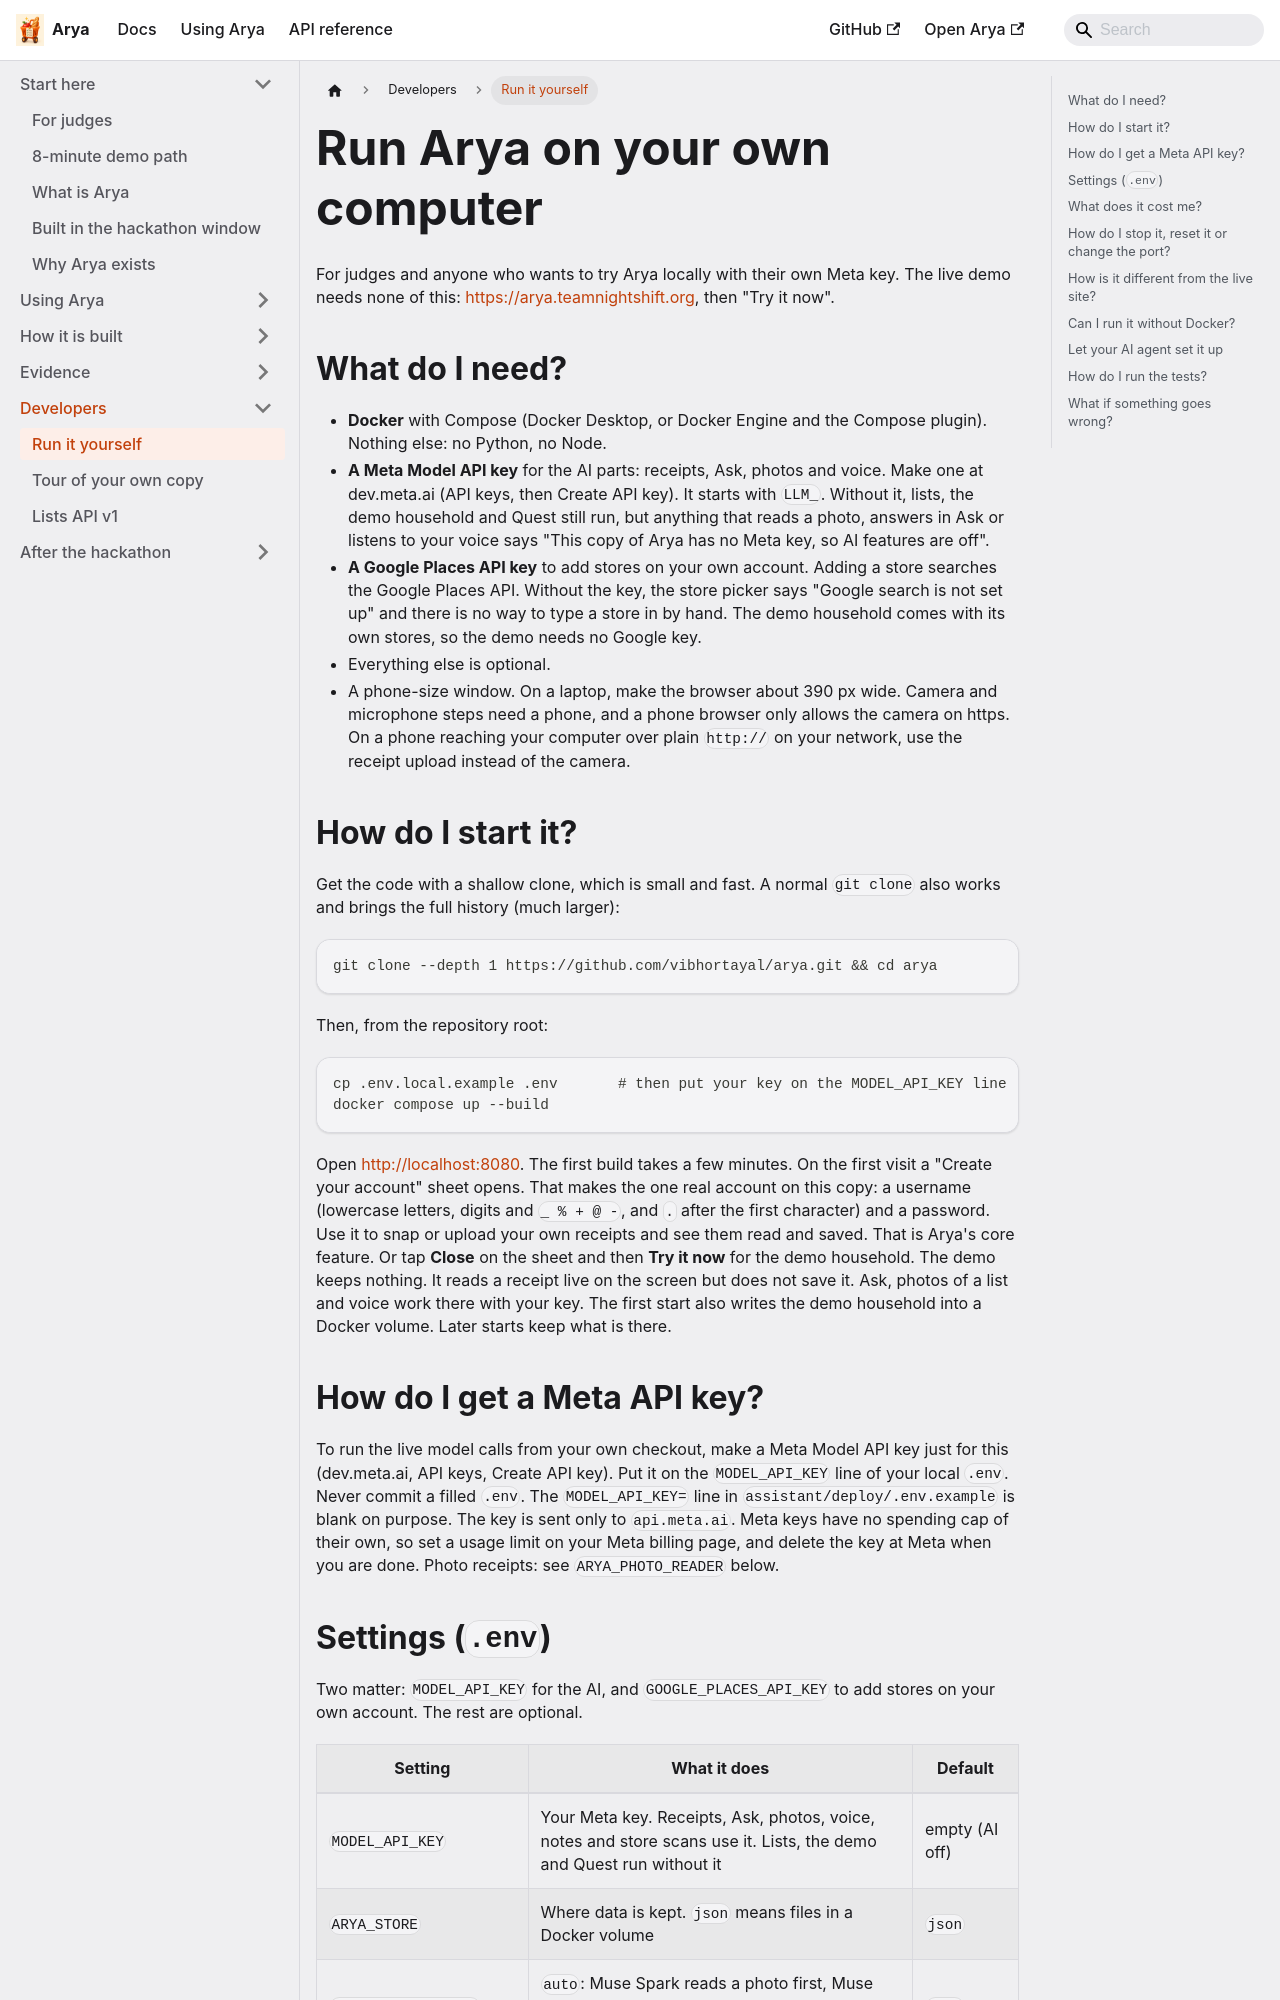

repository: vibhortayal/arya · page: docs/run-it-yourself/index.html · generator: docusaurus

# Run Arya on your own computer

For judges and anyone who wants to try Arya locally with their own Meta key.
The live demo needs none of this: https://arya.teamnightshift.org, then "Try it
now".

## What do I need?
- **Docker** with Compose (Docker Desktop, or Docker Engine and the Compose
  plugin). Nothing else: no Python, no Node.
- **A Meta Model API key** for the AI parts: receipts, Ask, photos and voice.
  Make one at dev.meta.ai (API keys, then Create API key). It starts with
  `LLM_`. Without it, lists, the demo household and Quest still run, but
  anything that reads a photo, answers in Ask or listens to your voice says
  "This copy of Arya has no Meta key, so AI features are off".
- **A Google Places API key** to add stores on your own account. Adding a
  store searches the Google Places API. Without the key, the store picker says
  "Google search is not set up" and there is no way to type a store in by
  hand. The demo household comes with its own stores, so the demo needs no
  Google key.
- Everything else is optional.
- A phone-size window. On a laptop, make the browser about 390 px wide. Camera
  and microphone steps need a phone, and a phone browser only allows the camera
  on https. On a phone reaching your computer over plain `http://` on your
  network, use the receipt upload instead of the camera.

## How do I start it?
Get the code with a shallow clone, which is small and fast. A normal
`git clone` also works and brings the full history (much larger):

```bash
git clone --depth 1 https://github.com/vibhortayal/arya.git && cd arya
```

Then, from the repository root:

```bash
cp .env.local.example .env       # then put your key on the MODEL_API_KEY line
docker compose up --build
```

Open http://localhost:8080. The first build takes a few minutes. On the first
visit a "Create your account" sheet opens. That makes the one real account on
this copy: a username (lowercase letters, digits and `_ % + @ -`, and `.` after the first character) and a password. Use it
to snap or upload your own receipts and see them read and saved. That is
Arya's core feature. Or tap **Close** on the sheet and then **Try it now** for the demo
household. The demo keeps nothing. It reads a receipt live on the screen but does not
save it. Ask, photos of a list and voice work there with your key. The first start also writes the demo
household into a Docker volume. Later starts keep what is there.

## How do I get a Meta API key?
To run the live model calls from your own checkout, make a Meta Model API key
just for this (dev.meta.ai, API keys, Create API key). Put it on the
`MODEL_API_KEY` line of your local `.env`. Never commit a filled `.env`. The
`MODEL_API_KEY=` line in `assistant/deploy/.env.example` is blank on purpose.
The key is sent only to `api.meta.ai`. Meta keys have no spending cap of their
own, so set a usage limit on your Meta billing page, and delete the key at Meta
when you are done. Photo receipts: see `ARYA_PHOTO_READER` below.
